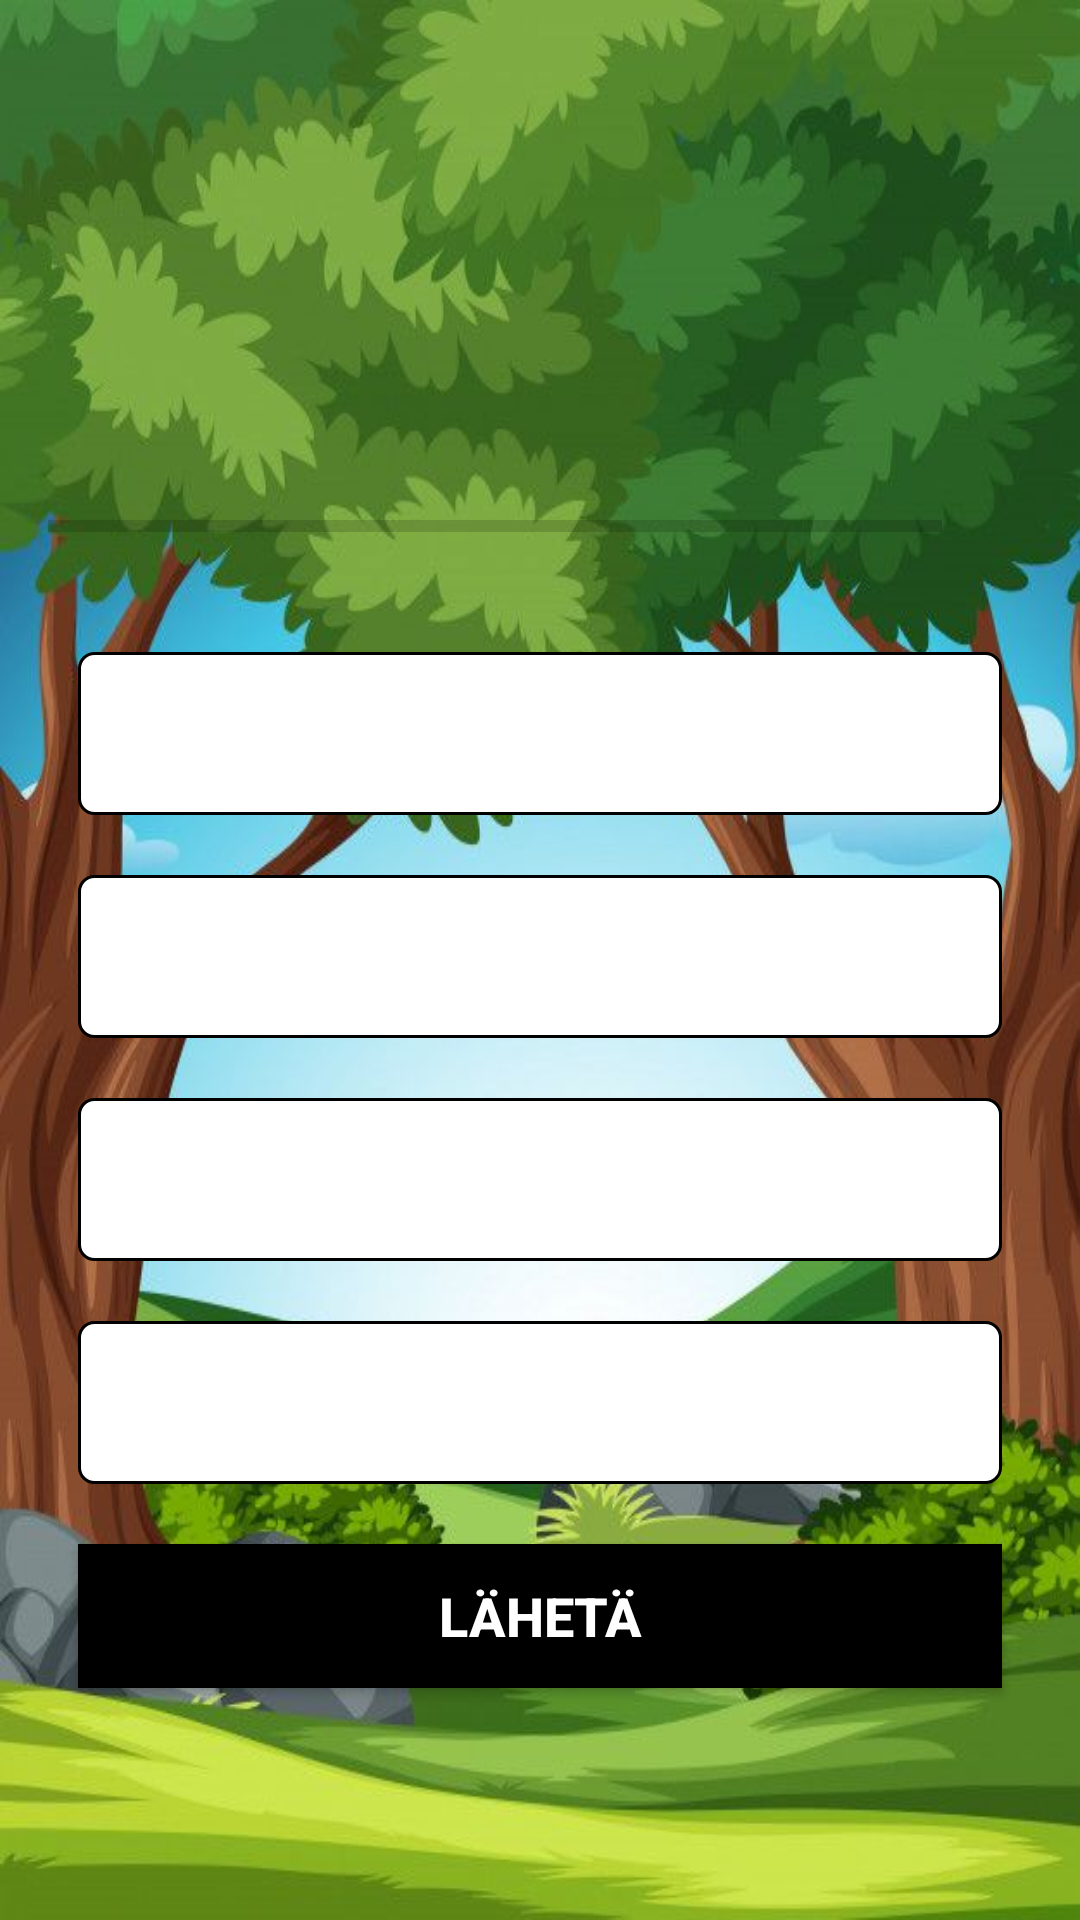

The Android layout XML behind this screen, and the referenced resources:
<!-- AndroidManifest.xml: application theme Theme.QuizzApp -->
<!-- res/layout/question_page.xml -->
<?xml version="1.0" encoding="utf-8"?>
<ScrollView xmlns:android="http://schemas.android.com/apk/res/android"
    xmlns:app="http://schemas.android.com/apk/res-auto"
    xmlns:tools="http://schemas.android.com/tools"
    android:layout_width="match_parent"
    android:layout_height="match_parent"
    android:fillViewport="true"
    android:background="@drawable/background">


    <LinearLayout
        android:layout_width="match_parent"
        android:layout_height="wrap_content"
        android:gravity="center"
        android:orientation="vertical"
        android:padding="16dp">

        <TextView
            android:id="@+id/tv_question"
            android:layout_width="match_parent"
            android:layout_height="wrap_content"
            android:layout_margin="10dp"
            android:gravity="center"
            android:textColor="@color/black"
            android:textSize="30sp"
            android:textStyle="bold"
            android:shadowColor="@color/white"
            android:shadowDx="2"
            android:shadowDy="1.5"
            android:shadowRadius="3"
            tools:text="Kysymys tulee näkyviin tähän"/>

        <LinearLayout
            android:id="@+id/ll_progress_details"
            android:layout_width="match_parent"
            android:layout_height="wrap_content"
            android:layout_marginTop="16dp"
            android:gravity="center_vertical"
            android:orientation="horizontal">

            <ProgressBar
                android:id="@+id/progressBar"
                style="?android:attr/progressBarStyleHorizontal"
                android:layout_width="0dp"
                android:layout_height="wrap_content"
                android:layout_weight="1"
                android:indeterminate="false"
                android:max="15"
                android:minHeight="50dp"
                android:progress="0" />

            <TextView
                android:id="@+id/tv_progress"
                android:layout_width="wrap_content"
                android:layout_height="wrap_content"
                android:gravity="center"
                android:padding="15dp"
                android:shadowColor="@color/white"
                android:shadowDx="2"
                android:shadowDy="1.5"
                android:shadowRadius="3"
                android:textColorHint="@color/black"
                android:textSize="25sp"
                tools:text="0/10" />
        </LinearLayout>

        <TextView
            android:id="@+id/tv_option_one"
            android:layout_width="match_parent"
            android:layout_height="wrap_content"
            android:layout_margin="10dp"
            android:background="@drawable/default_option_border_bg"
            android:gravity="center"
            android:padding="15dp"
            android:textColor="@color/black"
            android:textSize="18sp"
            tools:text="Vastaus1" />

        <TextView
            android:id="@+id/tv_option_two"
            android:layout_width="match_parent"
            android:layout_height="wrap_content"
            android:layout_marginStart="10dp"
            android:layout_marginTop="10dp"
            android:layout_marginEnd="10dp"
            android:layout_marginBottom="10dp"
            android:background="@drawable/default_option_border_bg"
            android:gravity="center"
            android:padding="15dp"
            android:textColor="@color/black"
            android:textSize="18sp"
            tools:text="Vastaus2" />

        <TextView
            android:id="@+id/tv_option_three"
            android:layout_width="match_parent"
            android:layout_height="wrap_content"
            android:layout_marginStart="10dp"
            android:layout_marginTop="10dp"
            android:layout_marginEnd="10dp"
            android:layout_marginBottom="10dp"
            android:background="@drawable/default_option_border_bg"
            android:gravity="center"
            android:padding="15dp"
            android:textColor="@color/black"
            android:textSize="18sp"
            tools:text="Vastaus2" />

        <TextView
            android:id="@+id/tv_option_four"
            android:layout_width="match_parent"
            android:layout_height="wrap_content"
            android:layout_marginStart="10dp"
            android:layout_marginTop="10dp"
            android:layout_marginEnd="10dp"
            android:layout_marginBottom="10dp"
            android:background="@drawable/default_option_border_bg"
            android:gravity="center"
            android:padding="15dp"
            android:textColor="@color/black"
            android:textSize="18sp"
            tools:text="Vastaus3" />

        <Button
            android:id="@+id/btn_submit"
            android:layout_width="match_parent"
            android:layout_height="wrap_content"
            android:layout_margin="10dp"
            android:background="@color/black"
            android:text="Lähetä"
            android:textColor="@android:color/white"
            android:textSize="18sp"
            android:textStyle="bold" />
    </LinearLayout>

</ScrollView>
<!-- resources referenced by this layout -->
<resources>
  <color name="black">#FF000000</color>
  <color name="white">#FFFFFFFF</color>
  <!-- drawable background: jpg bitmap (drawable, 71422 bytes) -->
  <!-- drawable default_option_border_bg (drawable) -->
  <?xml version="1.0" encoding="utf-8"?>
  <shape xmlns:android="http://schemas.android.com/apk/res/android"
      android:shape="rectangle">
  
      <stroke
          android:width="1dp"
          android:color="@color/black"/>
      <solid android:color="@color/white"/>
  
      <corners android:radius="5dp" />
  </shape>
  <style name="Theme.QuizzApp" parent="Theme.MaterialComponents.DayNight.NoActionBar">
          
          <item name="colorPrimary">@color/darkgreen</item>
          <item name="colorPrimaryVariant">@color/black</item>
          <item name="colorOnPrimary">@color/white</item>
          
          <item name="colorSecondary">@color/teal_200</item>
          <item name="colorSecondaryVariant">@color/teal_700</item>
          <item name="colorOnSecondary">@color/black</item>
          
          <item name="android:statusBarColor">?attr/colorPrimaryVariant</item>
          
      </style>
  <color name="darkgreen">#097969</color>
  <color name="teal_200">#FF03DAC5</color>
  <color name="teal_700">#FF018786</color>
</resources>
